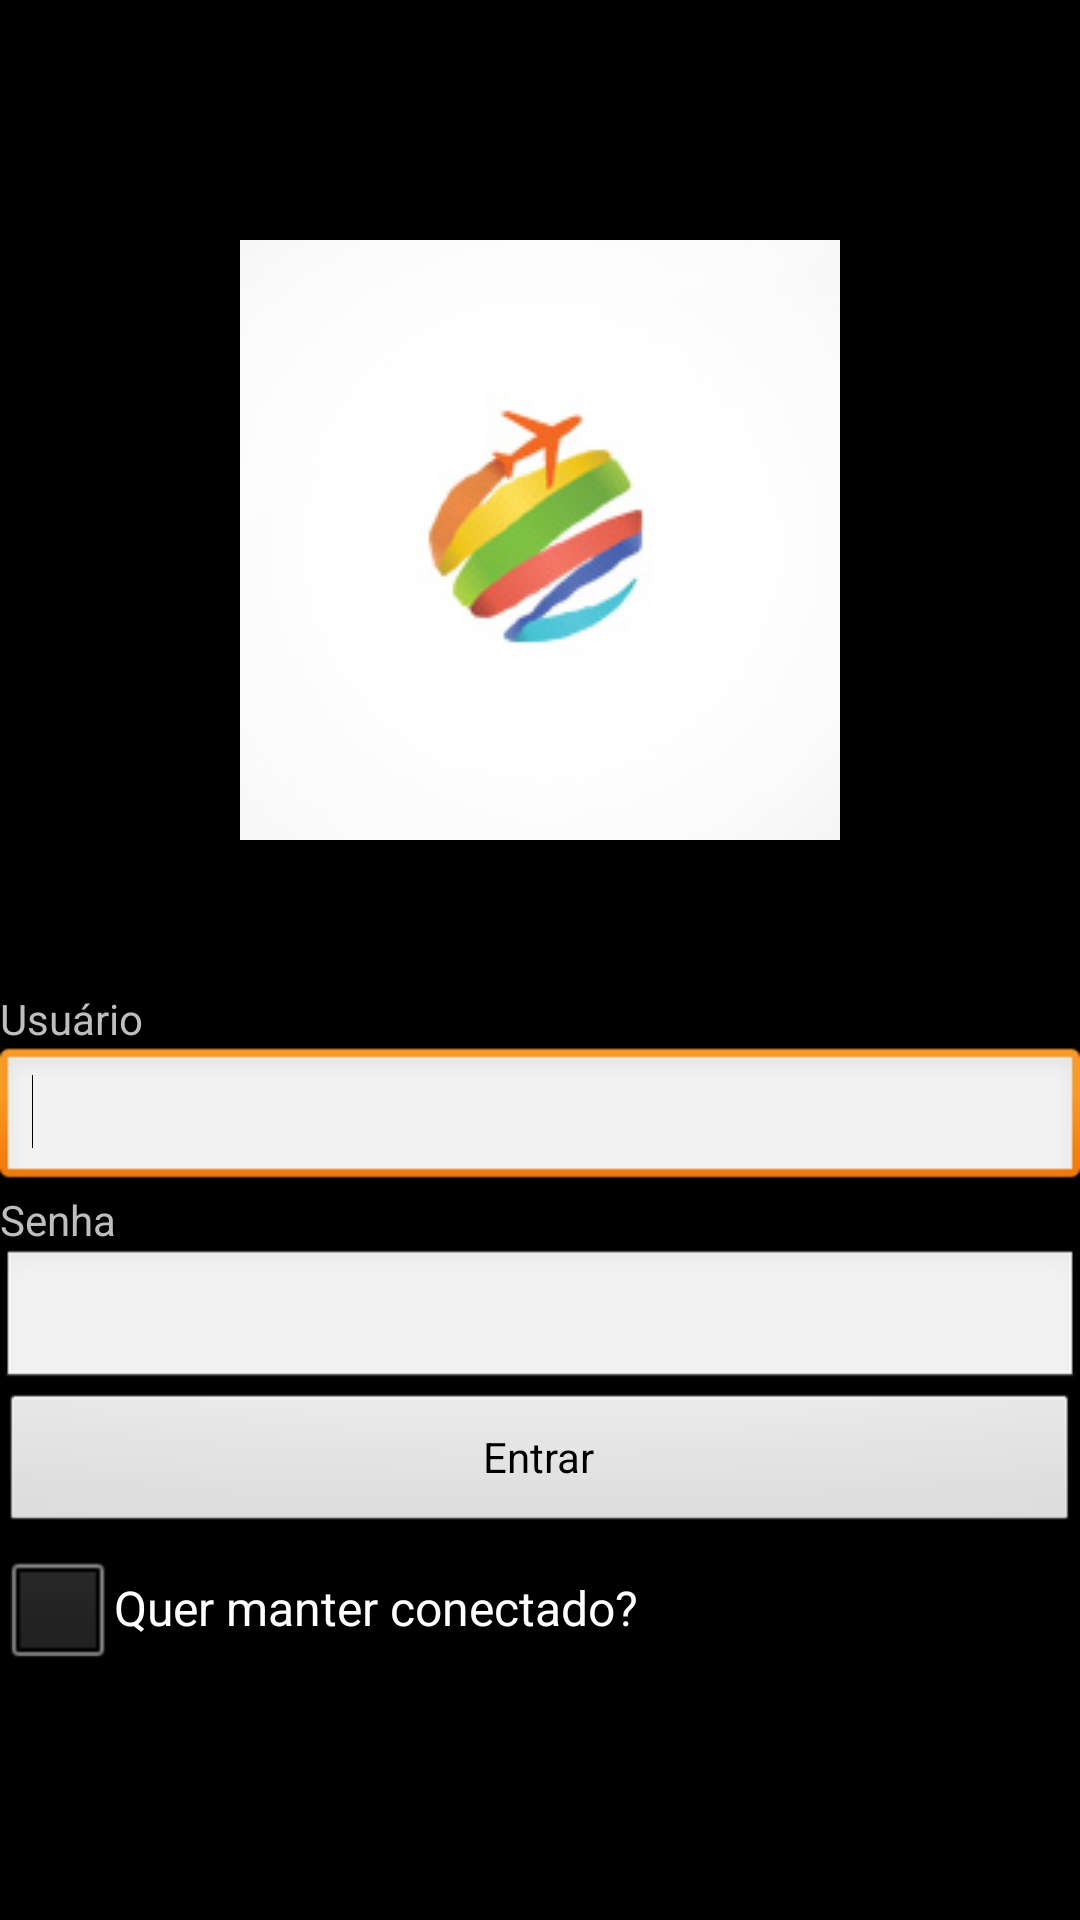

Here is an Android app screen rendered from its layout file. Give the layout XML and the strings, colors and styles it references.
<!-- AndroidManifest.xml: application theme android:Theme.NoTitleBar -->
<!-- res/layout/login.xml -->
<?xml version="1.0" encoding="utf-8"?>
<LinearLayout xmlns:android="http://schemas.android.com/apk/res/android"
    android:layout_width="match_parent"
    android:layout_height="match_parent"
    android:gravity="center_vertical"
    android:orientation="vertical">

    <ImageView
        android:layout_width="wrap_content"
        android:layout_height="wrap_content"
        android:layout_gravity="center"
        android:layout_marginBottom="50dp"
        android:src="@drawable/logo_boa_viagem" />

    <TextView
        android:layout_width="wrap_content"
        android:layout_height="wrap_content"
        android:text="@string/usuario" />
    <EditText
        android:id="@+id/usuario"
        android:layout_width="match_parent"
        android:layout_height="wrap_content"
        android:inputType="text" >
        <requestFocus/>
    </EditText>

    <TextView
        android:layout_width="wrap_content"
        android:layout_height="wrap_content"
        android:text="@string/senha" />
    <EditText
        android:id="@+id/senha"
        android:layout_width="match_parent"
        android:layout_height="wrap_content"
        android:inputType="textPassword" />

    <Button
        android:layout_width="match_parent"
        android:layout_height="wrap_content"
        android:layout_gravity="bottom"
        android:onClick="entrarOnClick"
        android:text="@string/entrar" />

    <CheckBox
        android:id="@+id/manterConectado"
        android:layout_width="wrap_content"
        android:layout_height="wrap_content"
        android:text="@string/manter_conectado" />

</LinearLayout>
<!-- resources referenced by this layout -->
<resources>
  <!-- drawable logo_boa_viagem: png bitmap (drawable, 18291 bytes) -->
  <string name="entrar">Entrar</string>
  <string name="manter_conectado"> Quer manter conectado?</string>
  <string name="senha">Senha</string>
  <string name="usuario">Usuário</string>
</resources>
